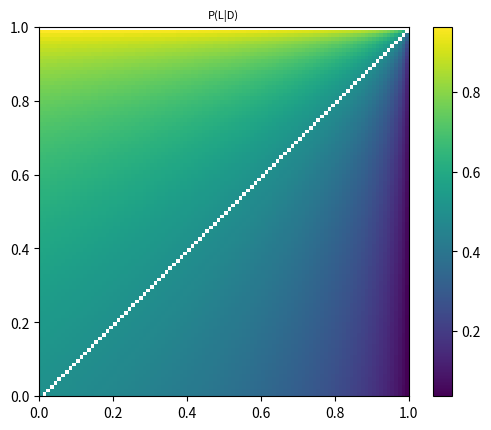

Generate this figure with matplotlib:
from pylab import figure, cm

import matplotlib.pyplot as plt
import numpy as np


def f(x1,x2): #x1 = y = P(fn), x2 = z = P(fp)
    return ((x1-1)*(x2*np.log(abs((1-x1)/x2))+x1+x2-1))/((x1+x2-1)**2)
x1_min = 0
x1_max = 1
x2_min = 0
x2_max = 1
#Problem with the limits: denominator has values = 0.
x1, x2 = np.meshgrid(np.arange(x1_min,x1_max, 0.01), np.arange(x2_min,x2_max, 0.01))
y = f(x1,x2)
plt.imshow(y,extent=[x1_min,x1_max,x2_min,x2_max]) 

plt.colorbar()

plt.title("P(L|D)" , fontsize=8)

plt.savefig("probability_of_life_given_detection.png", bbox_inches='tight')

plt.show()

